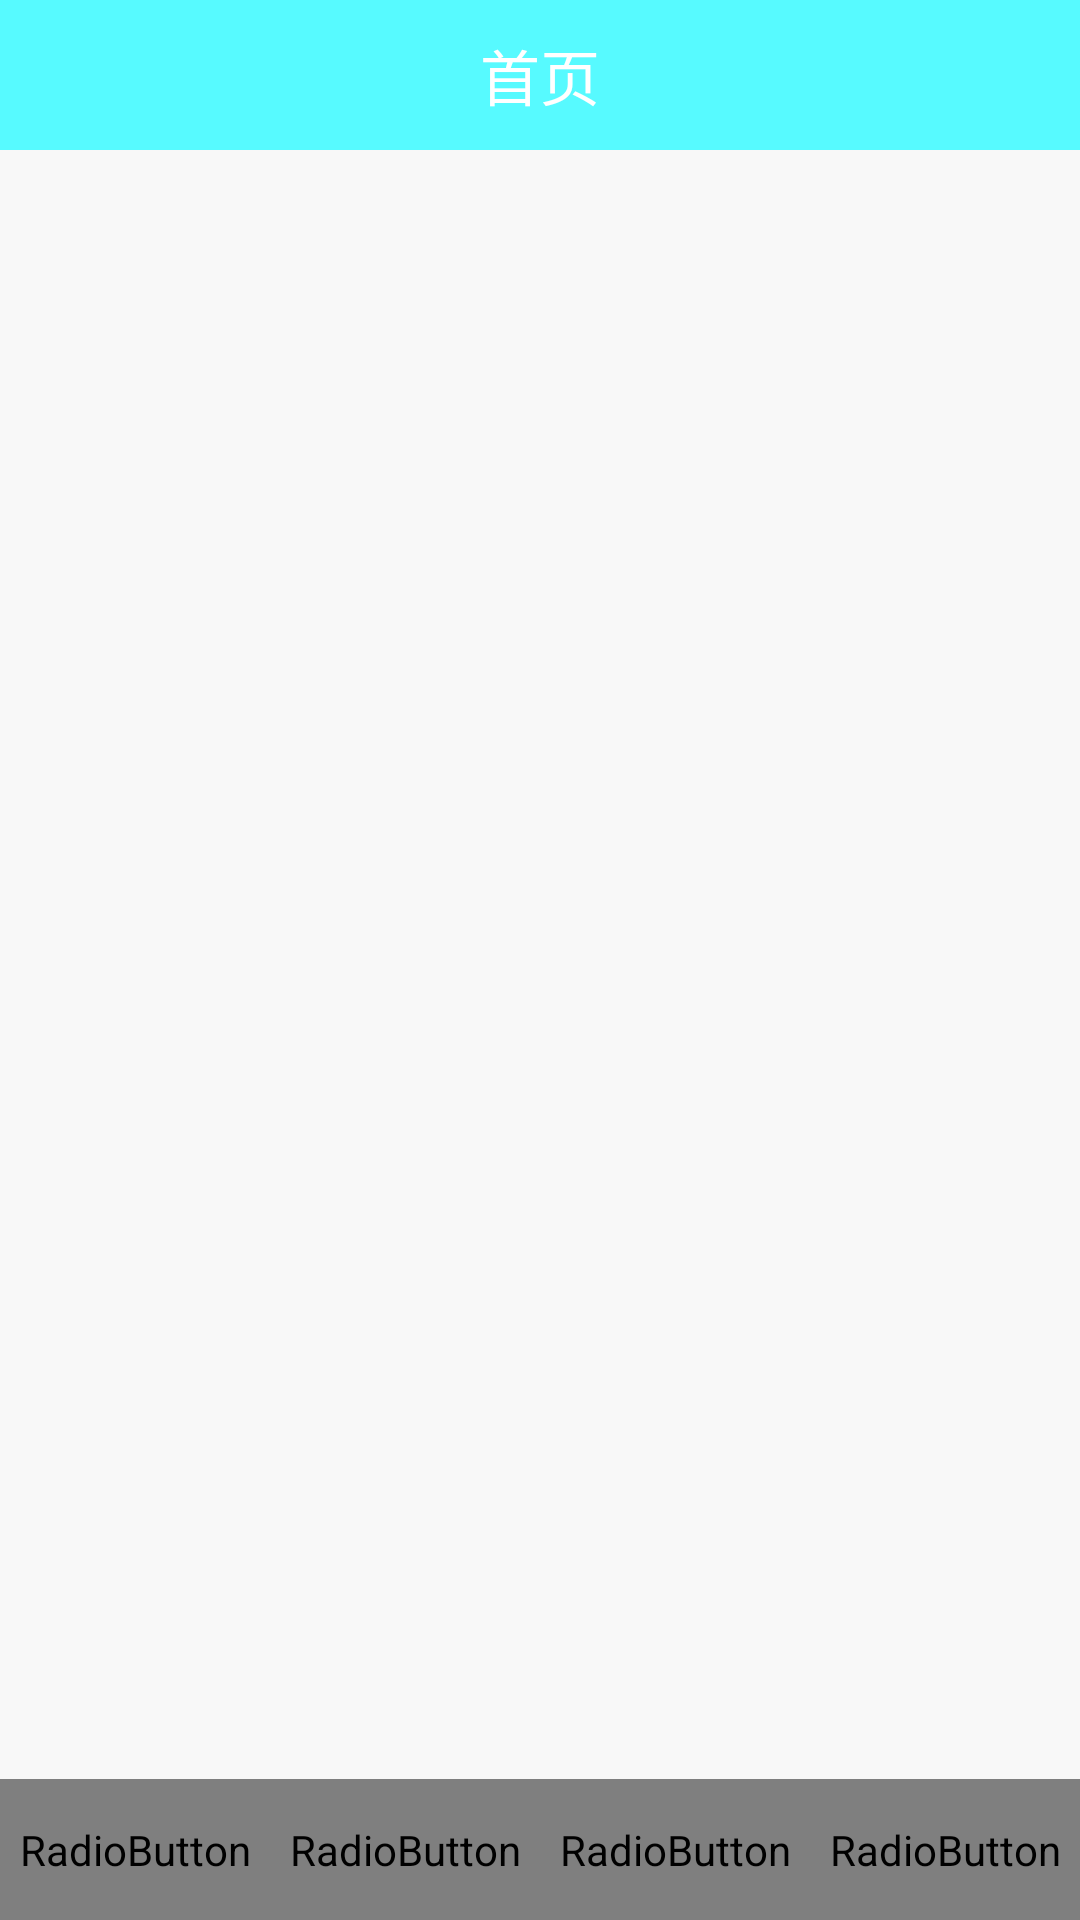

Here is an Android app screen rendered from its layout file. Give the layout XML and the strings, colors and styles it references.
<!-- AndroidManifest.xml: application theme AppTheme -->
<!-- res/layout/activity_main.xml -->
<?xml version="1.0" encoding="utf-8"?>
<android.support.constraint.ConstraintLayout xmlns:android="http://schemas.android.com/apk/res/android"
    xmlns:app="http://schemas.android.com/apk/res-auto"
    xmlns:tools="http://schemas.android.com/tools"
    android:id="@+id/mainLayout"
    android:layout_width="match_parent"
    android:layout_height="match_parent"
    android:fitsSystemWindows="true"
    android:orientation="vertical"
    tools:context="com.luoye.say.travelar.MainActivity">



    <FrameLayout
        android:id="@+id/fragment_container"
        android:layout_width="match_parent"
        android:layout_height="match_parent"
        android:background="@color/background_color" />

    <include layout="@layout/layout_main_header"
        android:layout_height="50dp"
        android:layout_width="match_parent"
        android:layout_marginBottom="0dp"
        app:layout_constraintTop_toTopOf="parent"/>


    <include
        layout="@layout/layout_main_footer"
        android:layout_width="match_parent"
        android:layout_height="47dp"
        app:layout_constraintBottom_toBottomOf="parent" />

</android.support.constraint.ConstraintLayout>
<!-- res/layout/layout_main_header.xml (included above) -->
<?xml version="1.0" encoding="utf-8"?>
<RelativeLayout xmlns:android="http://schemas.android.com/apk/res/android"
    android:id="@+id/headerLayout"
    android:layout_width="match_parent"
    android:layout_height="48dip"
    android:background="#57faff"
    >

    

    <LinearLayout
        android:id="@+id/linearLayoutCity"
        android:layout_width="wrap_content"
        android:layout_height="wrap_content"
        android:layout_centerVertical="true"
        android:orientation="horizontal"
        android:visibility="gone">

        <TextView
            android:id="@+id/textViewCity"
            android:layout_width="wrap_content"
            android:layout_height="wrap_content"
            android:paddingLeft="@dimen/activity_horizontal_margin"
            android:textColor="@color/white" />
    </LinearLayout>


    <Button
        android:id="@+id/btnBack"
        style="@style/title_base_button"
        android:background="@drawable/btn_back"
        android:visibility="gone" />

    <TextView
        android:id="@+id/textHeadTitle"
        style="@style/main_head_title"
        android:layout_centerHorizontal="true"
        android:layout_centerVertical="true"
        android:clickable="true"
        android:ellipsize="marquee"
        android:focusable="true"
        android:focusableInTouchMode="true"
        android:maxWidth="180dp"
        android:singleLine="true"
        android:text="首页"
        android:textColor="@color/text_color_white"
        android:textSize="@dimen/text_size_20" />

    <ImageButton
        android:id="@+id/myTransInfo"
        android:layout_width="32dp"
        android:layout_height="32dp"
        android:layout_alignParentRight="true"
        android:layout_centerInParent="true"
        android:layout_marginRight="12dp"
        android:background="@mipmap/header_msg"
        android:visibility="gone" />

</RelativeLayout>
<!-- res/layout/layout_main_footer.xml (included above) -->
<?xml version="1.0" encoding="utf-8"?>
<RelativeLayout xmlns:android="http://schemas.android.com/apk/res/android"
    android:id="@+id/FooterLayout"
    android:layout_width="match_parent"
    android:layout_height="50dp"
    android:background="@color/main_footer_bg">

    
        
        
        
        

    <RadioGroup
        android:id="@+id/group"
        android:layout_width="fill_parent"
        android:layout_height="fill_parent"
        android:orientation="horizontal" >

        <RadioButton
            android:id="@+id/foot_bar_home"
            style="@style/main_footer_bar_radio"
            android:checked="true"
            android:drawableTop="@drawable/btn_home"
            android:text="@string/main_navigation_home"
            />

        <RadioButton
            android:id="@+id/foot_bar_plan"
            style="@style/main_footer_bar_radio"
            android:checked="true"
            android:text="计划" />

        <RadioButton
           android:id="@+id/foot_bar_camera"
            style="@style/main_footer_bar_radio"
            android:checked="true"
            android:text="摄像" />

        <RadioButton
            android:id="@+id/foot_bar_user"
            style="@style/main_footer_bar_radio"
            android:checked="true"
            android:text="我的" />
    </RadioGroup>
</RelativeLayout>
<!-- resources referenced by this layout -->
<resources>
  <color name="background_color">#fff8f8f8</color>
  <color name="main_footer_bg">#f5f5f5</color>
  <color name="text_color_white">#ffffff</color>
  <color name="white">#FFFFFF</color>
  <dimen name="activity_horizontal_margin">16dp</dimen>
  <dimen name="text_size_20">20.0sp</dimen>
  <!-- drawable btn_home: png bitmap (drawable, 261 bytes) -->
  <!-- mipmap header_msg: png bitmap (mipmap-xxxhdpi, 6237 bytes) -->
  <string name="main_navigation_home">首页</string>
  <style name="main_footer_bar_radio" parent="footer_bar">
          <item name="android:paddingTop">5dp</item>
          <item name="android:paddingBottom">5dp</item>
          <item name="android:drawablePadding">3dp</item>
          <item name="android:textSize">@dimen/text_size_11</item>
          <item name="android:textColor">@drawable/footer_text_color</item>
      </style>
  <style name="main_head_title">
          <item name="android:layout_width">wrap_content</item>
          <item name="android:layout_height">wrap_content</item>
          <item name="android:textSize">@dimen/text_size_19</item>
          <item name="android:textColor">@color/text_color_white</item>
      </style>
  <style name="title_base_button">
          <item name="android:layout_width">48dp</item>
          <item name="android:layout_height">match_parent</item>
          <item name="android:textSize">@dimen/text_size_14</item>
          <item name="android:textColor">@color/text_color_gray</item>
      </style>
  <style name="AppTheme" parent="Theme.AppCompat.Light.NoActionBar">
          
          <item name="windowNoTitle">true</item>
          <item name="android:windowIsTranslucent">true</item>
          <item name="colorPrimaryDark">@color/black</item>
      </style>
  <style name="footer_bar">
          <item name="android:layout_width">0dp</item>
          <item name="android:layout_height">fill_parent</item>
          <item name="android:layout_weight">1</item>
          <item name="android:gravity">center</item>
          <item name="android:background">@null</item>
          <item name="android:button">@null</item>
      </style>
  <dimen name="text_size_11">11.0sp</dimen>
  <dimen name="text_size_19">19.0sp</dimen>
  <dimen name="text_size_14">14.0sp</dimen>
  <color name="text_color_gray">#888888</color>
  <color name="black">#000000</color>
</resources>
